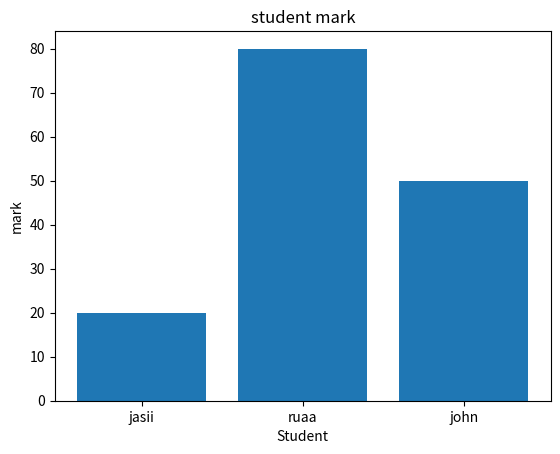

The matplotlib source for this figure:
import matplotlib.pyplot as plt
Name = ["jasii", "ruaa", "john"]
Mark = [20, 80, 50]
plt.bar(Name, Mark)
plt.xlabel("Student")
plt.ylabel("mark")
plt.title("student mark")
plt.savefig("student_mark.png")
print("graph saved")
plt.show()
